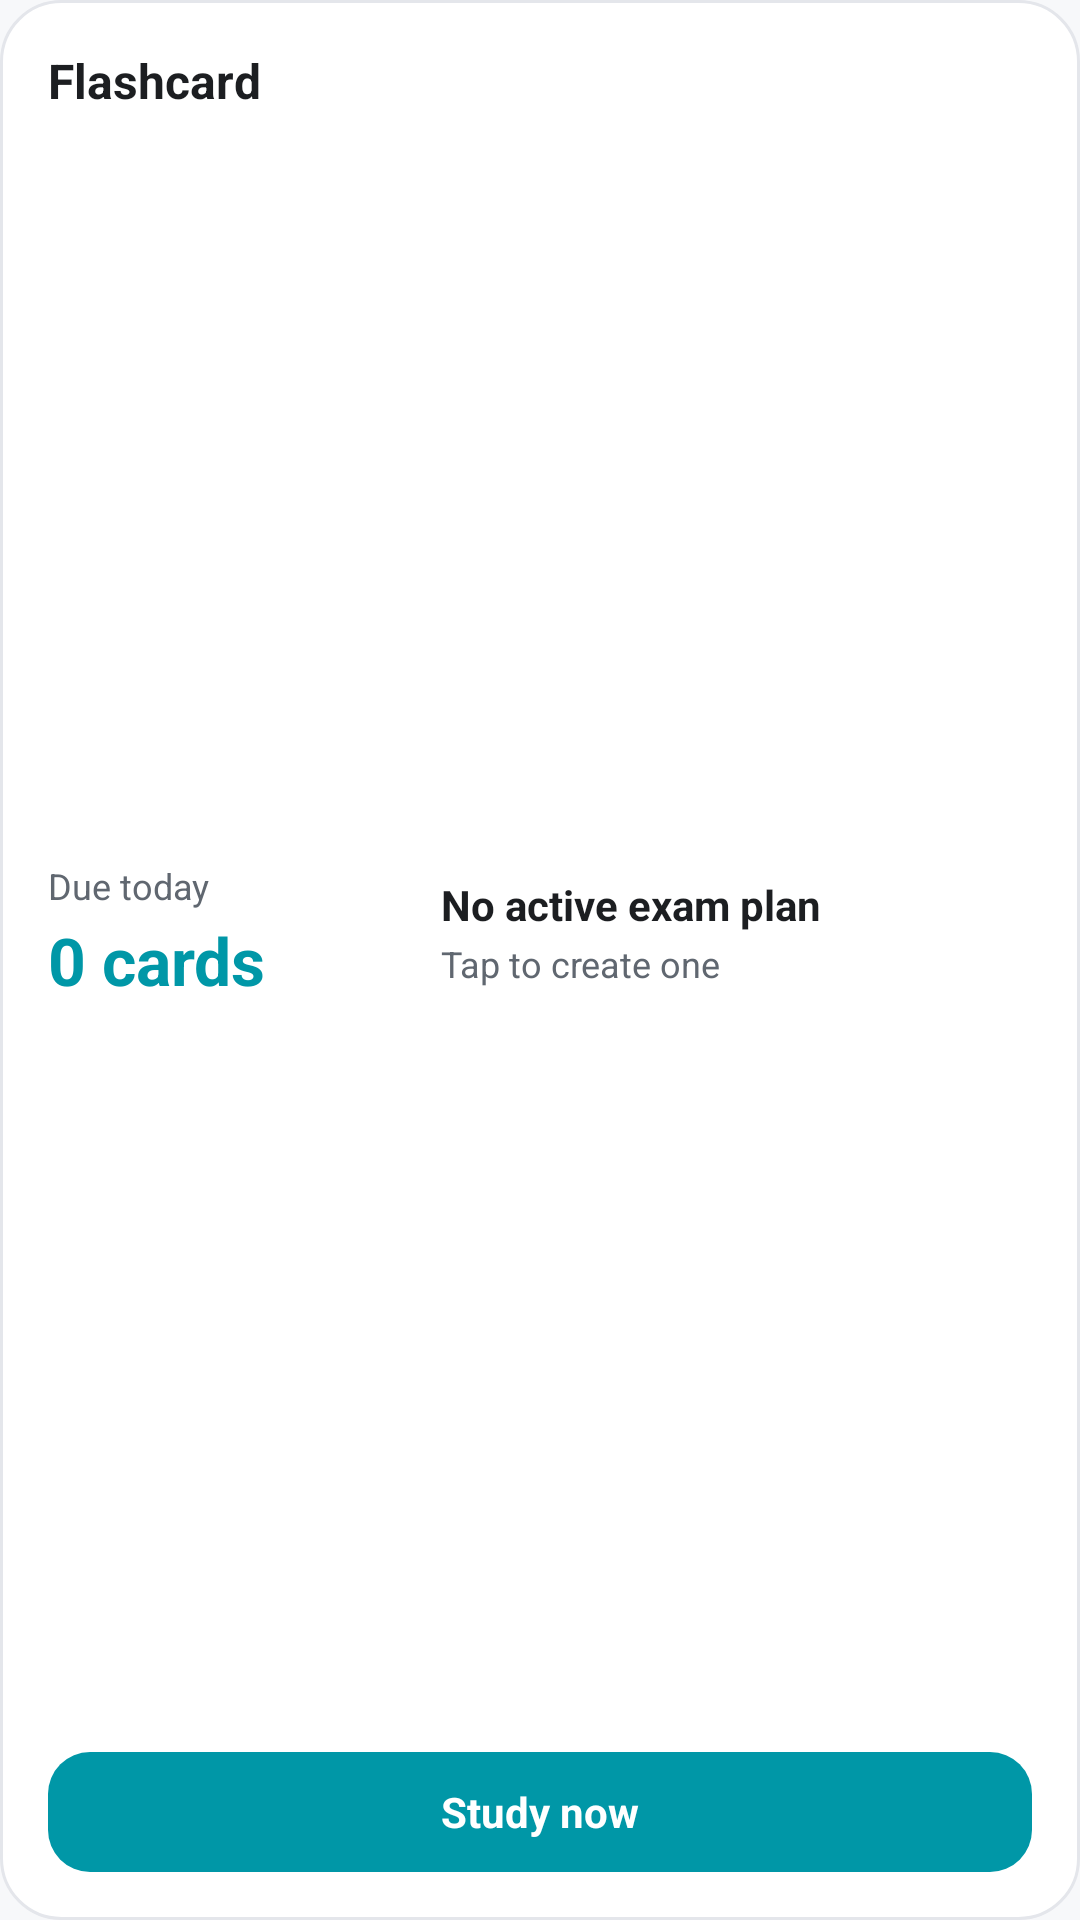

Here is an Android app screen rendered from its layout file. Give the layout XML and the strings, colors and styles it references.
<!-- AndroidManifest.xml: application theme Theme.Flashcard -->
<!-- res/layout/widget_flashcard.xml -->
<?xml version="1.0" encoding="utf-8"?>
<LinearLayout xmlns:android="http://schemas.android.com/apk/res/android"
    android:id="@+id/widgetRoot"
    android:layout_width="match_parent"
    android:layout_height="match_parent"
    android:background="@drawable/widget_background"
    android:orientation="vertical"
    android:padding="16dp">

    <TextView
        android:id="@+id/tvWidgetTitle"
        android:layout_width="match_parent"
        android:layout_height="wrap_content"
        android:text="@string/widget_title"
        android:textColor="@color/text_primary"
        android:textSize="16sp"
        android:textStyle="bold" />

    <LinearLayout
        android:layout_width="match_parent"
        android:layout_height="0dp"
        android:layout_marginTop="10dp"
        android:layout_weight="1"
        android:gravity="center_vertical"
        android:orientation="horizontal">

        <LinearLayout
            android:id="@+id/widgetDueSection"
            android:layout_width="0dp"
            android:layout_height="wrap_content"
            android:layout_weight="0.8"
            android:orientation="vertical"
            android:paddingEnd="12dp">

            <TextView
                android:layout_width="wrap_content"
                android:layout_height="wrap_content"
                android:text="@string/widget_due_label"
                android:textColor="@color/text_secondary"
                android:textSize="12sp" />

            <TextView
                android:id="@+id/tvWidgetDueCount"
                android:layout_width="wrap_content"
                android:layout_height="wrap_content"
                android:layout_marginTop="2dp"
                android:text="@string/widget_due_zero"
                android:textColor="@color/nav_subjects"
                android:textSize="22sp"
                android:textStyle="bold" />
        </LinearLayout>

        <LinearLayout
            android:id="@+id/widgetPlanSection"
            android:layout_width="0dp"
            android:layout_height="wrap_content"
            android:layout_weight="1.2"
            android:orientation="vertical">

            <TextView
                android:id="@+id/tvWidgetPlanName"
                android:layout_width="match_parent"
                android:layout_height="wrap_content"
                android:ellipsize="end"
                android:maxLines="1"
                android:text="@string/widget_no_plan"
                android:textColor="@color/text_primary"
                android:textSize="14sp"
                android:textStyle="bold" />

            <TextView
                android:id="@+id/tvWidgetPlanDate"
                android:layout_width="match_parent"
                android:layout_height="wrap_content"
                android:layout_marginTop="2dp"
                android:ellipsize="end"
                android:maxLines="1"
                android:text="@string/widget_create_plan"
                android:textColor="@color/text_secondary"
                android:textSize="12sp" />

            <TextView
                android:id="@+id/tvWidgetPlanProgress"
                android:layout_width="match_parent"
                android:layout_height="wrap_content"
                android:layout_marginTop="2dp"
                android:ellipsize="end"
                android:maxLines="1"
                android:textColor="@color/text_secondary"
                android:textSize="11sp"
                android:visibility="gone" />
        </LinearLayout>
    </LinearLayout>

    <TextView
        android:id="@+id/btnWidgetStudyNow"
        android:layout_width="match_parent"
        android:layout_height="40dp"
        android:layout_marginTop="10dp"
        android:background="@drawable/widget_button_background"
        android:gravity="center"
        android:text="@string/widget_study_now"
        android:textColor="@color/text_inverted"
        android:textSize="14sp"
        android:textStyle="bold" />

</LinearLayout>
<!-- resources referenced by this layout -->
<resources>
  <color name="nav_subjects">#0097A7</color>
  <color name="text_inverted">#FFFFFF</color>
  <color name="text_primary">#1C1E21</color>
  <color name="text_secondary">#606770</color>
  <!-- drawable widget_background (drawable) -->
  <?xml version="1.0" encoding="utf-8"?>
  <shape xmlns:android="http://schemas.android.com/apk/res/android" android:shape="rectangle">
      <solid android:color="@color/bg_surface" />
      <corners android:radius="20dp" />
      <stroke android:width="1dp" android:color="@color/border_color" />
  </shape>
  <!-- drawable widget_button_background (drawable) -->
  <?xml version="1.0" encoding="utf-8"?>
  <shape xmlns:android="http://schemas.android.com/apk/res/android" android:shape="rectangle">
      <solid android:color="@color/nav_subjects" />
      <corners android:radius="14dp" />
      <padding android:left="16dp" android:top="8dp" android:right="16dp" android:bottom="8dp" />
  </shape>
  <string name="widget_create_plan">Tap to create one</string>
  <string name="widget_due_label">Due today</string>
  <string name="widget_due_zero">0 cards</string>
  <string name="widget_no_plan">No active exam plan</string>
  <string name="widget_study_now">Study now</string>
  <string name="widget_title">Flashcard</string>
  <style name="Theme.Flashcard" parent="Base.Theme.Flashcard" />
  <color name="bg_surface">#FFFFFF</color>
  <color name="border_color">#E4E6EB</color>
  <style name="Base.Theme.Flashcard" parent="Theme.Material3.Light.NoActionBar">
          <item name="android:windowBackground">@color/bg_app</item>
          <item name="colorSurface">@color/bg_surface</item>
          <item name="colorSurfaceVariant">@color/bg_surface_elevated</item>
          <item name="android:textColorPrimary">@color/text_primary</item>
          <item name="android:textColorSecondary">@color/text_secondary</item>
          <item name="colorPrimary">@color/nav_subjects</item>
          <item name="colorOnPrimary">@color/text_inverted</item>
          <item name="colorSecondary">@color/nav_all_cards</item>
          <item name="alertDialogTheme">@style/Theme.Flashcard.AlertDialog</item>
          <item name="android:statusBarColor">@color/bg_app</item>
          <item name="android:windowLightStatusBar">true</item>
      </style>
  <color name="bg_app">#F7F8FA</color>
  <color name="bg_surface_elevated">#F0F2F5</color>
  <color name="nav_all_cards">#9C27B0</color>
  <style name="Theme.Flashcard.AlertDialog" parent="ThemeOverlay.Material3.MaterialAlertDialog">
          <item name="android:background">@color/bg_surface_elevated</item>
          <item name="android:textColorPrimary">@color/text_primary</item>
          <item name="android:textColorSecondary">@color/text_secondary</item>
      </style>
</resources>
